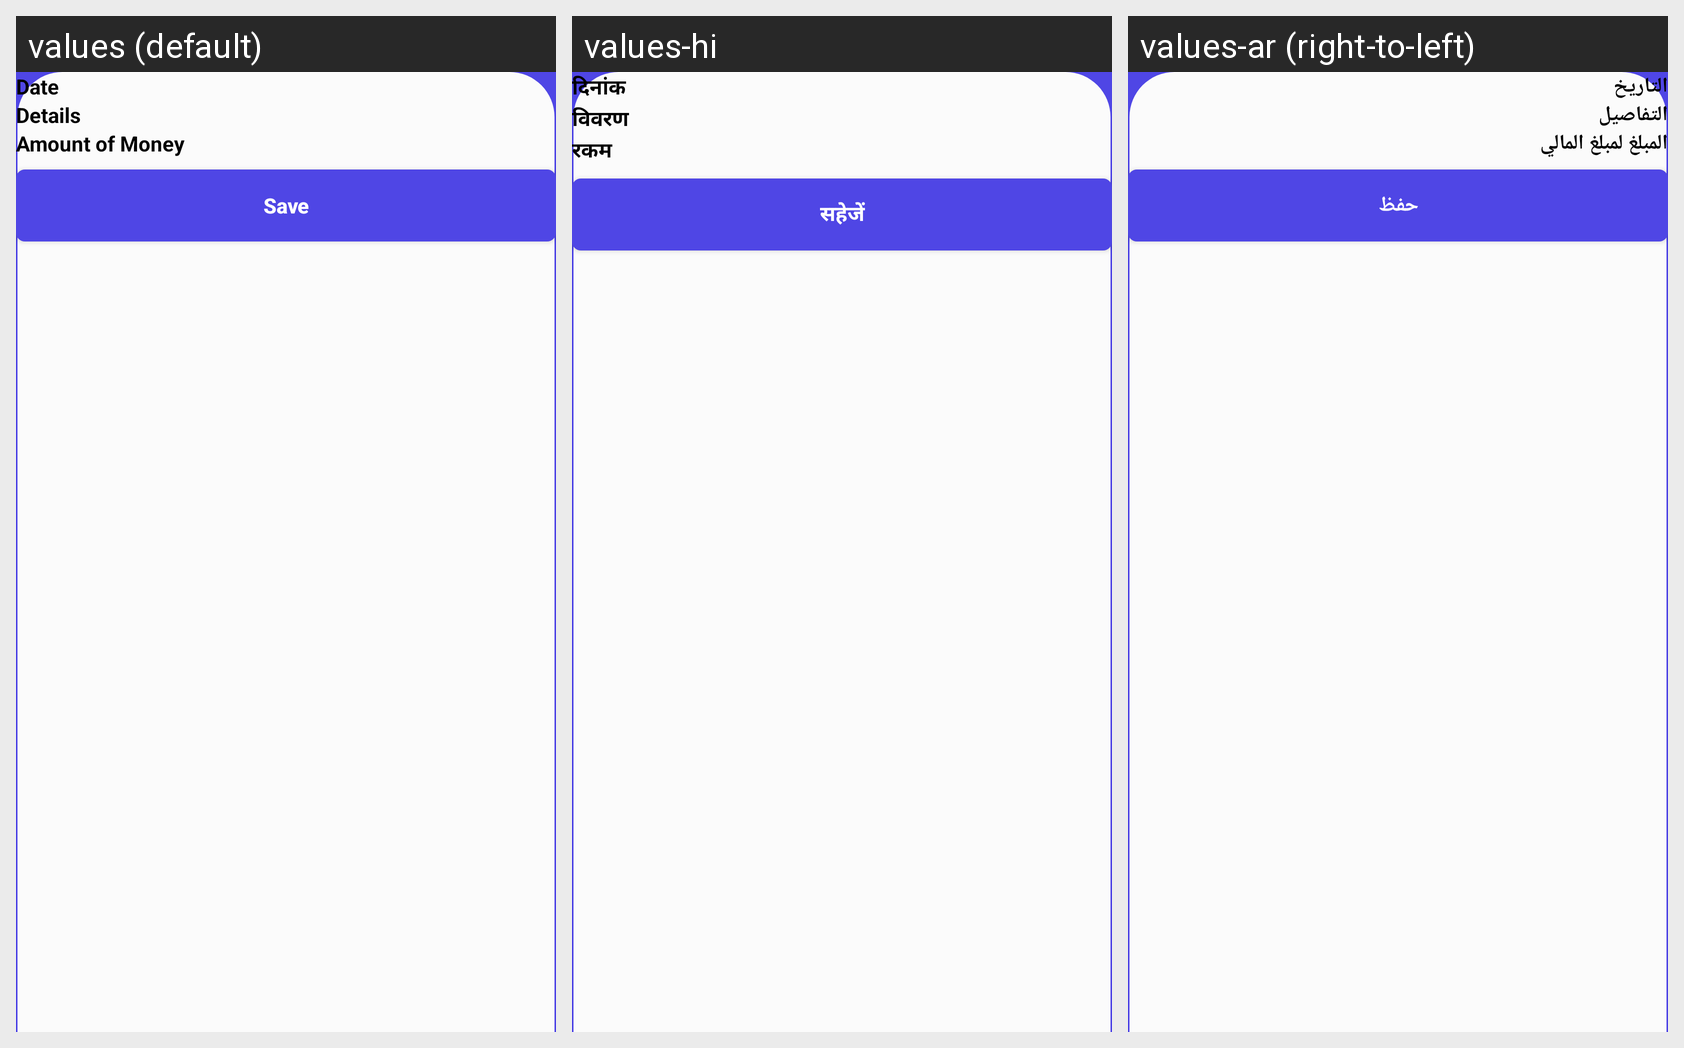

Strings drawn on this Android screen and how each of the app's shown locales translates them:
Android screen res/layout/activity_payment.xml rendered under 3 locales, left to right: values (default), values-hi, values-ar (right-to-left). Device: Nexus 5 (rendered at 1080×1920; each locale shown at half size, 540×960, under a caption strip naming it); theme Theme.SQLiteDatabase.
Other locales in the repository, not shown: values-bn-rBD, values-ne, values-ur.
Strings drawn on this screen, with the default value and each locale's value (text and hints the layout hard-codes, and strings that could not be matched under every locale, appear in the picture but are not listed):

txt_date
  values: Date
  values-hi: दिनांक
  values-ar: التاريخ

txt_details
  values: Details
  values-hi: विवरण
  values-ar: التفاصيل

txt_amount_of_money
  values: Amount of Money
  values-hi: रकम
  values-ar: المبلغ لمبلغ المالي

btn_save_transaction
  values: Save
  values-hi: सहेजें
  values-ar: حفظ
